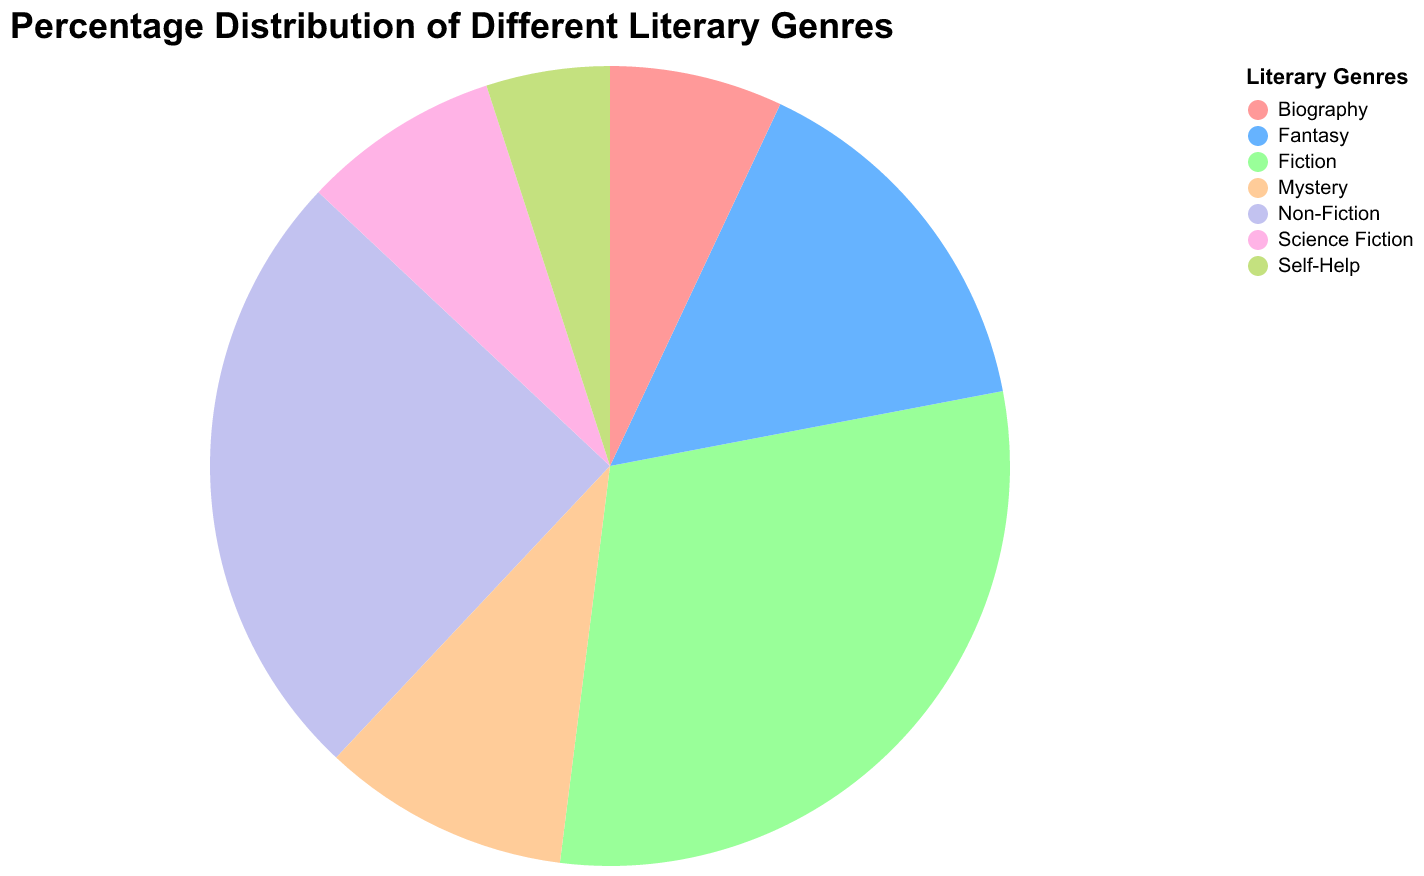

Values plotted in this chart, from the file beside it:
Genre, Percentage
Fiction, 30
Non-Fiction, 25
Mystery, 10
Fantasy, 15
Science Fiction, 8
Biography, 7
Self-Help, 5
